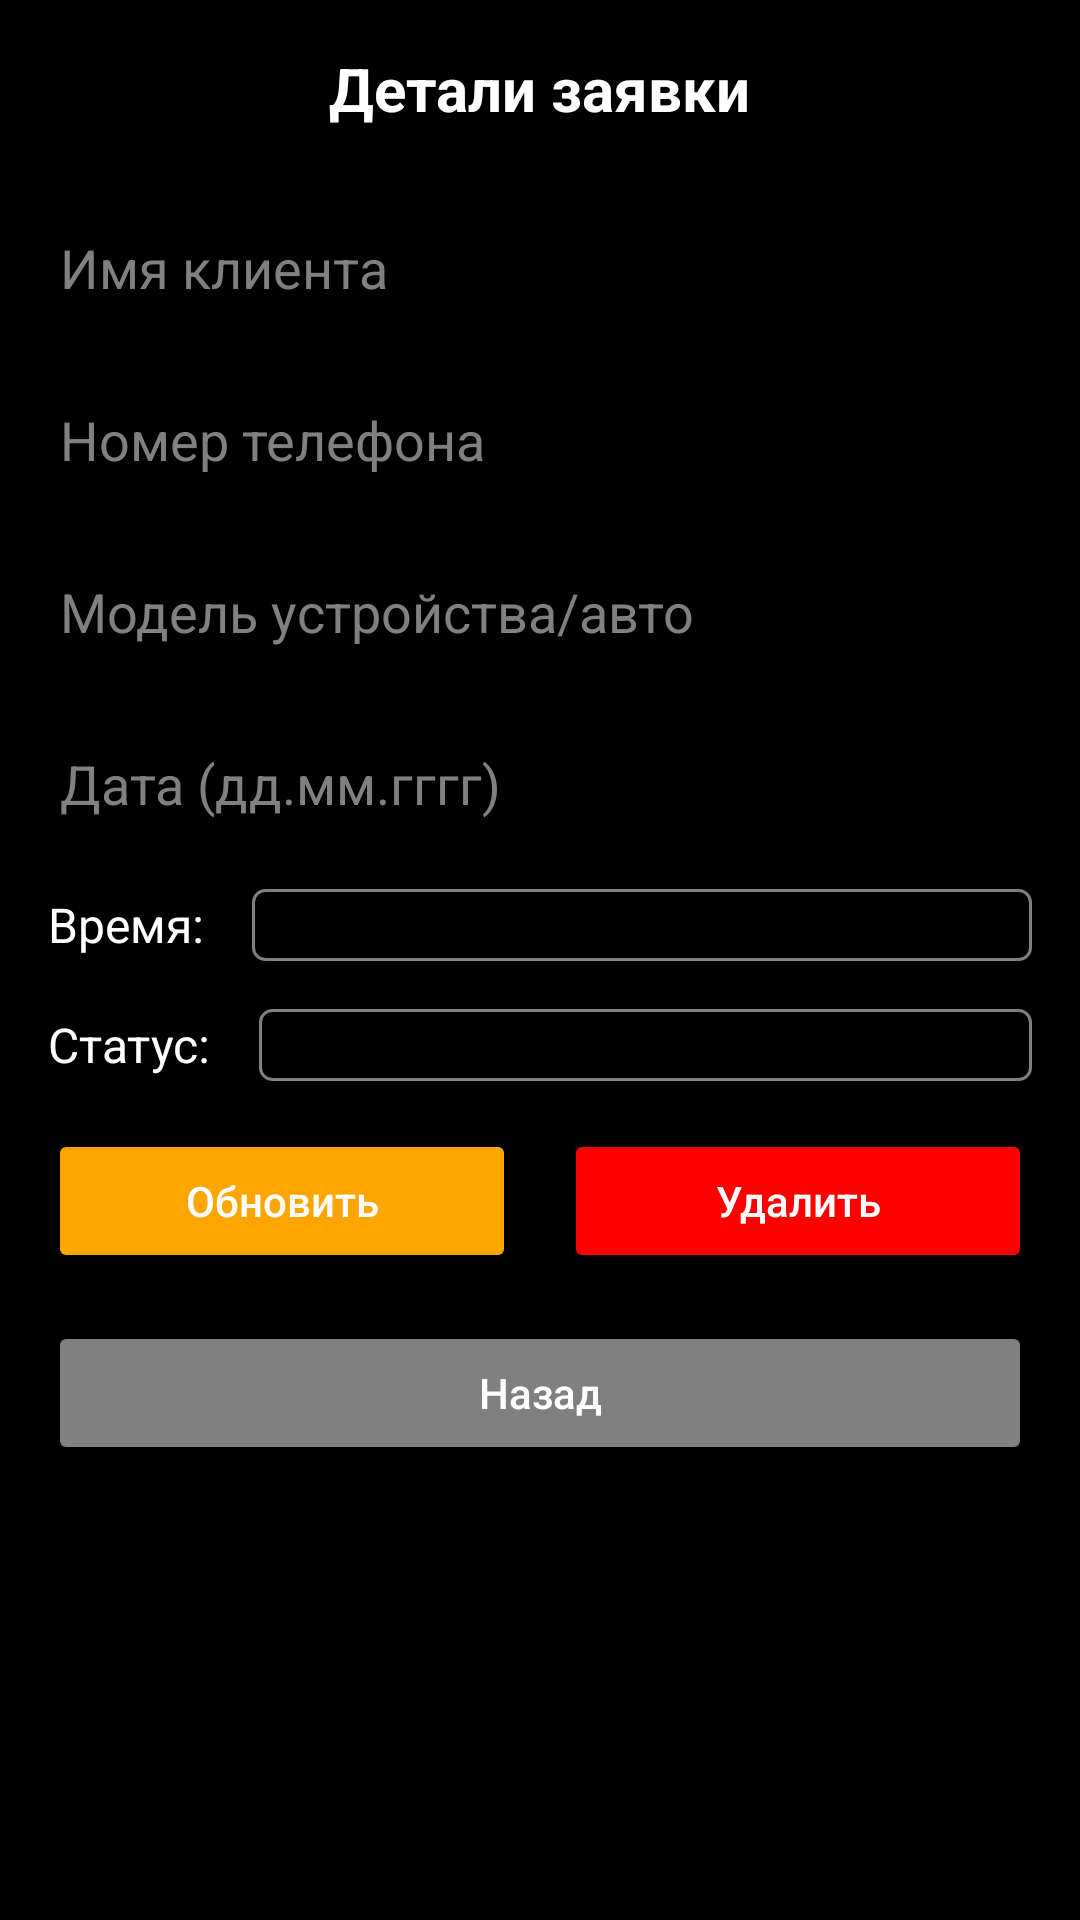

This screen was rendered from an Android layout file. Write that file and the resources it references.
<!-- AndroidManifest.xml: application theme Theme.AppCompat.Light.DarkActionBar -->
<!-- res/layout/activity_request_detail.xml -->
<?xml version="1.0" encoding="utf-8"?>
<ScrollView xmlns:android="http://schemas.android.com/apk/res/android"
    android:layout_width="match_parent"
    android:layout_height="match_parent"
    android:background="@color/black"
    android:padding="16dp">

    <LinearLayout
        android:layout_width="match_parent"
        android:layout_height="wrap_content"
        android:orientation="vertical">

        <TextView
            android:id="@+id/tvTitle"
            android:layout_width="wrap_content"
            android:layout_height="wrap_content"
            android:text="Детали заявки"
            android:textColor="@color/white"
            android:textSize="20sp"
            android:textStyle="bold"
            android:layout_gravity="center_horizontal"
            android:layout_marginBottom="24dp" />

        <EditText
            android:id="@+id/editTextName"
            android:layout_width="match_parent"
            android:layout_height="wrap_content"
            android:layout_marginBottom="16dp"
            android:hint="Имя клиента"
            android:textColor="@color/white"
            android:textColorHint="@color/grey" />

        <EditText
            android:id="@+id/editTextPhone"
            android:layout_width="match_parent"
            android:layout_height="wrap_content"
            android:layout_marginBottom="16dp"
            android:hint="Номер телефона"
            android:textColor="@color/white"
            android:textColorHint="@color/grey"
            android:inputType="number"
            android:maxLength="10"
            android:digits="0123456789" />

        <EditText
            android:id="@+id/editTextModel"
            android:layout_width="match_parent"
            android:layout_height="wrap_content"
            android:layout_marginBottom="16dp"
            android:hint="Модель устройства/авто"
            android:textColor="@color/white"
            android:textColorHint="@color/grey" />

        <EditText
            android:id="@+id/editTextDate"
            android:layout_width="match_parent"
            android:layout_height="wrap_content"
            android:layout_marginBottom="16dp"
            android:hint="Дата (дд.мм.гггг)"
            android:textColor="@color/white"
            android:textColorHint="@color/grey"
            android:inputType="number"
            android:maxLength="10"
            android:digits="0123456789." />

        <LinearLayout
            android:layout_width="match_parent"
            android:layout_height="wrap_content"
            android:orientation="horizontal"
            android:layout_marginBottom="16dp">

            <TextView
                android:layout_width="wrap_content"
                android:layout_height="wrap_content"
                android:text="Время:"
                android:textColor="@color/white"
                android:textSize="16sp"
                android:layout_gravity="center_vertical"
                android:layout_marginEnd="16dp" />

            <Spinner
                android:id="@+id/spinnerTime"
                android:layout_width="0dp"
                android:layout_height="wrap_content"
                android:layout_weight="1"
                android:background="@drawable/spinner_background"
                android:padding="12dp"
                android:popupBackground="@color/black"
                android:spinnerMode="dropdown" />
        </LinearLayout>


        <LinearLayout
            android:layout_width="match_parent"
            android:layout_height="wrap_content"
            android:orientation="horizontal"
            android:layout_marginBottom="16dp">

            <TextView
                android:layout_width="wrap_content"
                android:layout_height="wrap_content"
                android:text="Статус:"
                android:textColor="@color/white"
                android:textSize="16sp"
                android:layout_gravity="center_vertical"
                android:layout_marginEnd="16dp" />

            <Spinner
                android:id="@+id/spinnerStatus"
            android:layout_width="0dp"
            android:layout_height="wrap_content"
            android:layout_weight="1"
            android:background="@drawable/spinner_background"
            android:padding="12dp"
            android:popupBackground="@color/black"
            android:spinnerMode="dropdown" />
        </LinearLayout>

        <EditText
            android:id="@+id/editTextDescription"
            android:layout_width="match_parent"
            android:layout_height="120dp"
            android:layout_marginBottom="24dp"
            android:gravity="top"
            android:hint="Описание проблемы"
            android:textColor="@color/white"
            android:textColorHint="@color/grey"
            android:visibility="gone" />

        <EditText
            android:id="@+id/editTextEmail"
            android:layout_width="match_parent"
            android:layout_height="wrap_content"
            android:layout_marginBottom="16dp"
            android:hint="Email"
            android:textColor="@color/white"
            android:textColorHint="@color/grey"
            android:visibility="gone" />

        <LinearLayout
            android:layout_width="match_parent"
            android:layout_height="wrap_content"
            android:orientation="horizontal"
            android:layout_marginBottom="16dp">

            <Button
                android:id="@+id/btnUpdate"
                android:layout_width="0dp"
                android:layout_height="wrap_content"
                android:layout_weight="1"
                android:layout_marginEnd="8dp"
                android:backgroundTint="@color/orange"
                android:text="Обновить"
                android:textAllCaps="false"
                android:textColor="@color/white" />

            <Button
                android:id="@+id/btnDelete"
                android:layout_width="0dp"
                android:layout_height="wrap_content"
                android:layout_weight="1"
                android:layout_marginStart="8dp"
                android:backgroundTint="@color/red"
                android:text="Удалить"
                android:textAllCaps="false"
                android:textColor="@color/white" />
        </LinearLayout>

        <Button
            android:id="@+id/btnBack"
            android:layout_width="match_parent"
            android:layout_height="wrap_content"
            android:backgroundTint="@color/grey"
            android:text="Назад"
            android:textAllCaps="false"
            android:textColor="@color/white" />

    </LinearLayout>
</ScrollView>
<!-- resources referenced by this layout -->
<resources>
  <color name="black">#FF000000</color>
  <color name="grey">#FF808080</color>
  <color name="orange">#FFFFA500</color>
  <color name="red">#FFFF0000</color>
  <color name="white">#FFFFFFFF</color>
  <!-- drawable spinner_background (drawable) -->
  <?xml version="1.0" encoding="utf-8"?>
  <shape xmlns:android="http://schemas.android.com/apk/res/android">
      <solid android:color="@android:color/transparent" />
      <stroke android:width="1dp" android:color="@color/grey" />
      <corners android:radius="4dp" />
  </shape>
</resources>
